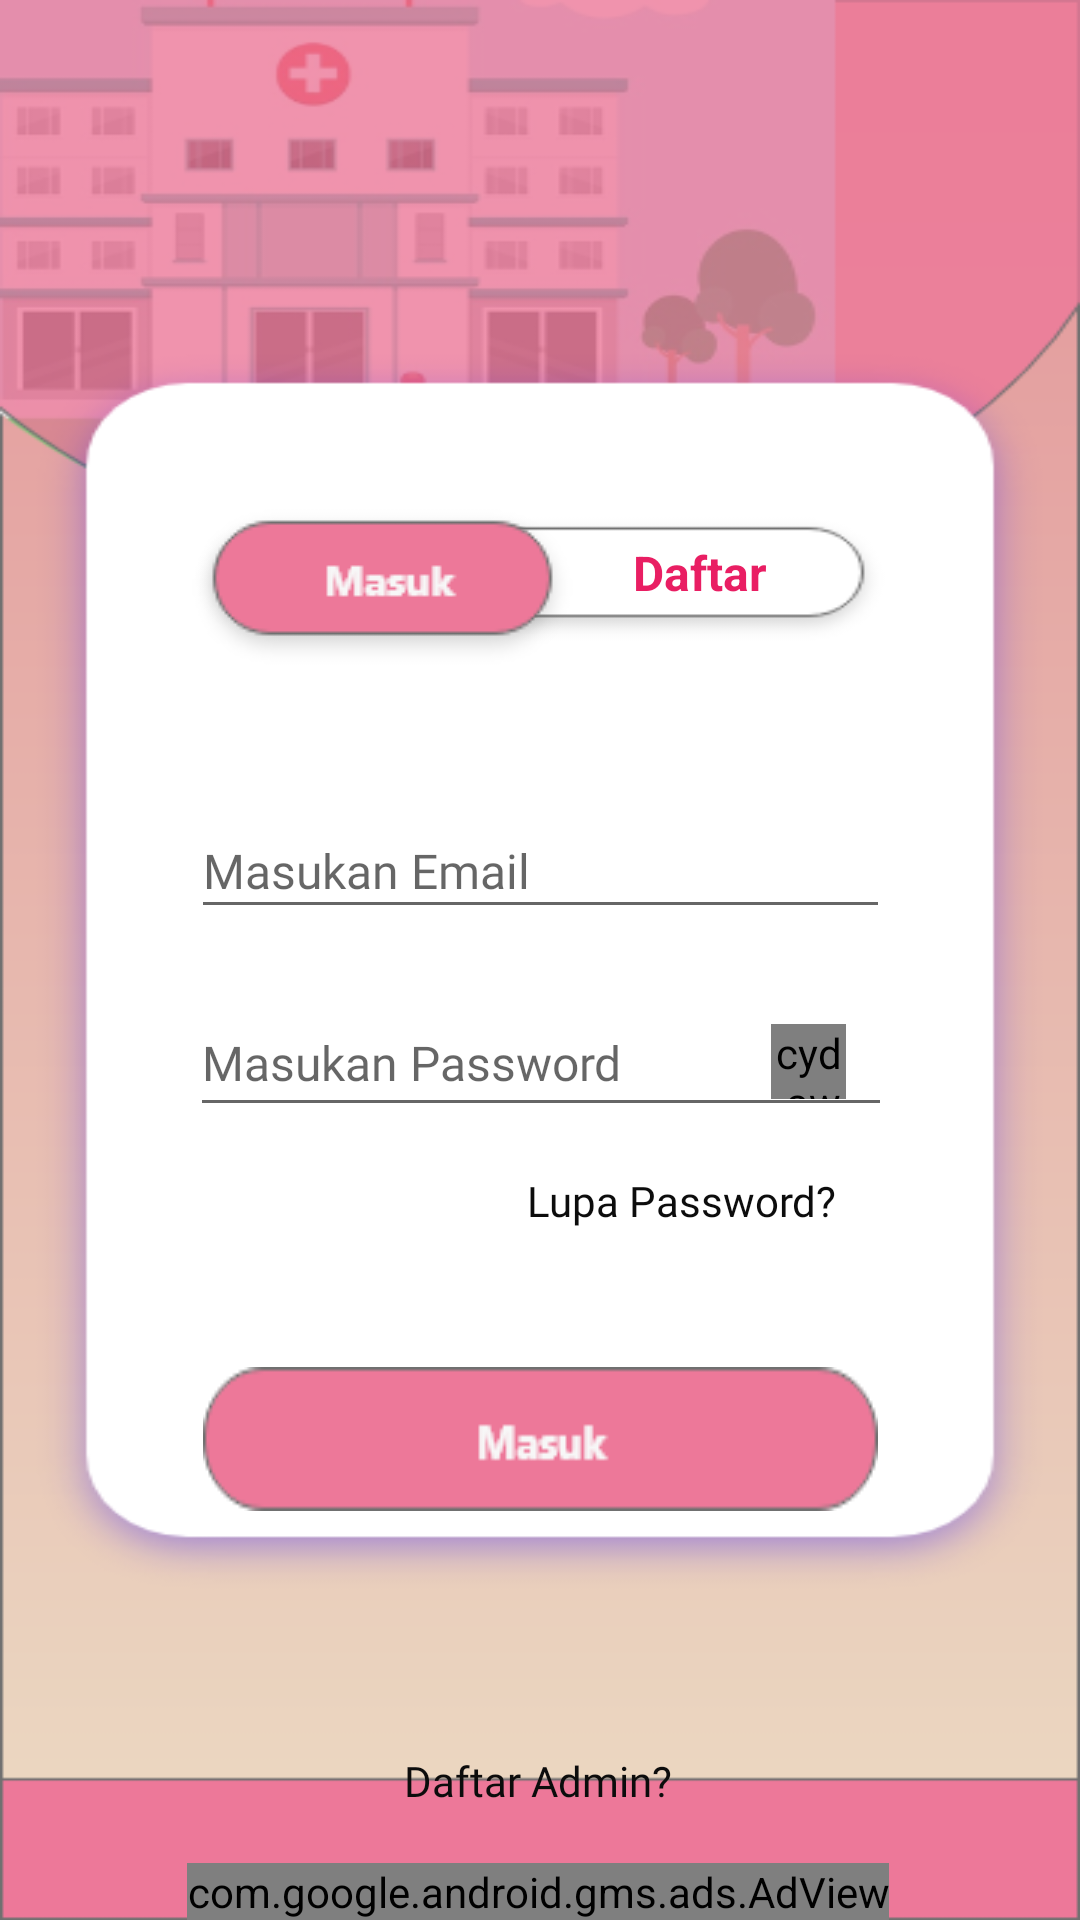

Layout XML and referenced resources for this Android screen:
<!-- AndroidManifest.xml: application theme AppTheme -->
<!-- res/layout/activity_login.xml -->
<?xml version="1.0" encoding="utf-8"?>
<androidx.constraintlayout.widget.ConstraintLayout xmlns:android="http://schemas.android.com/apk/res/android"
    xmlns:app="http://schemas.android.com/apk/res-auto"
    xmlns:tools="http://schemas.android.com/tools"
    android:id="@+id/linearLayout"
    android:layout_width="match_parent"
    android:layout_height="match_parent"
    android:background="@drawable/layout_barunuat"
    tools:context=".LoginActivity">

    <TextView
        android:id="@+id/tv_daftar"
        android:layout_width="wrap_content"
        android:layout_height="wrap_content"
        android:text="Daftar"
        android:textColor="#E91E63"
        android:textSize="16sp"
        android:textStyle="bold"
        app:layout_constraintBottom_toBottomOf="parent"
        app:layout_constraintEnd_toEndOf="parent"
        app:layout_constraintHorizontal_bias="0.669"
        app:layout_constraintStart_toStartOf="parent"
        app:layout_constraintTop_toTopOf="parent"
        app:layout_constraintVertical_bias="0.291" />

    <Button
        android:id="@+id/bt_masuk"
        android:layout_width="wrap_content"
        android:layout_height="wrap_content"
        android:background="@drawable/masuk1"
        app:layout_constraintBottom_toBottomOf="parent"
        app:layout_constraintEnd_toEndOf="parent"
        app:layout_constraintHorizontal_bias="0.271"
        app:layout_constraintStart_toStartOf="parent"
        app:layout_constraintTop_toTopOf="parent"
        app:layout_constraintVertical_bias="0.287" />

    <Button
        android:id="@+id/bt_masuk1"
        android:layout_width="wrap_content"
        android:layout_height="wrap_content"
        android:layout_marginTop="80dp"
        android:background="@drawable/masuk"
        app:layout_constraintEnd_toEndOf="parent"
        app:layout_constraintStart_toStartOf="parent"
        app:layout_constraintTop_toBottomOf="@+id/et_Password"
        tools:ignore="MissingConstraints" />

    <EditText
        android:id="@+id/et_username"
        android:layout_width="233dp"
        android:layout_height="42dp"
        android:layout_marginTop="44dp"
        android:ems="10"
        android:fontFamily="@font/aclonica"
        android:hint="Masukan Email"
        android:inputType="textEmailAddress"
        android:textColor="#171616"
        android:textSize="16sp"
        app:layout_constraintEnd_toEndOf="parent"
        app:layout_constraintStart_toStartOf="parent"
        app:layout_constraintTop_toBottomOf="@+id/bt_masuk" />

    <EditText
        android:id="@+id/et_Password"
        android:layout_width="234dp"
        android:layout_height="46dp"
        android:layout_marginTop="20dp"
        android:ems="10"
        android:fontFamily="@font/aclonica"
        android:hint="Masukan Password "
        android:inputType="textPassword"
        android:textColor="#1B1A1A"
        android:textSize="16sp"
        app:layout_constraintEnd_toEndOf="parent"
        app:layout_constraintHorizontal_bias="0.502"
        app:layout_constraintStart_toStartOf="parent"
        app:layout_constraintTop_toBottomOf="@+id/et_username" />

    <ProgressBar
        android:id="@+id/progressBar"
        style="?android:attr/progressBarStyle"
        android:layout_width="wrap_content"
        android:layout_height="wrap_content"
        android:layout_centerInParent="true"
        android:visibility="gone"
        tools:ignore="MissingConstraints" />

    <TextView
        android:id="@+id/lupa"
        android:layout_width="wrap_content"
        android:layout_height="wrap_content"
        android:layout_marginBottom="44dp"
        android:fontFamily="@font/aclonica"
        android:text="Lupa Password?"
        app:layout_constraintBottom_toTopOf="@+id/bt_masuk1"
        app:layout_constraintEnd_toEndOf="parent"
        app:layout_constraintHorizontal_bias="0.684"
        app:layout_constraintStart_toStartOf="parent"
        app:layout_constraintTop_toBottomOf="@+id/et_Password"
        app:layout_constraintVertical_bias="0.888" />


    <TextView
        android:id="@+id/tv_daftaradmin"
        android:layout_width="wrap_content"
        android:layout_height="wrap_content"
        android:fontFamily="@font/aclonica"
        android:text="Daftar Admin?"
        app:layout_constraintBottom_toBottomOf="parent"
        app:layout_constraintEnd_toEndOf="parent"
        app:layout_constraintHorizontal_bias="0.498"
        app:layout_constraintStart_toStartOf="parent"
        app:layout_constraintTop_toBottomOf="@+id/bt_masuk1"
        app:layout_constraintVertical_bias="0.686" />

    <cyd.awesome.material.AwesomeText
        android:id="@+id/ImgShowPassword"
        android:layout_width="25dp"
        android:layout_height="25dp"
        android:layout_gravity="center"
        android:gravity="center"
        android:textColor="@color/colorAccent"
        android:textSize="20dp"
        app:awesome_font="material_design"
        app:awesome_icon="MD_VISIBILITY_OFF"
        app:layout_constraintBottom_toBottomOf="@id/et_Password"
        app:layout_constraintEnd_toEndOf="@id/et_Password"
        app:layout_constraintHorizontal_bias="0.944"
        app:layout_constraintStart_toStartOf="parent"
        app:layout_constraintTop_toBottomOf="@+id/et_username"
        app:layout_constraintVertical_bias="0.769" />

    <com.google.android.gms.ads.AdView
        android:id="@+id/adView"
        android:layout_width="wrap_content"
        android:layout_height="wrap_content"
        android:layout_alignParentBottom="true"
        android:layout_centerHorizontal="true"
        app:adSize="BANNER"
        app:adUnitId="ca-app-pub-3940256099942544/6300978111"
        app:layout_constraintBottom_toBottomOf="parent"
        app:layout_constraintEnd_toEndOf="parent"
        app:layout_constraintHorizontal_bias="0.494"
        app:layout_constraintStart_toStartOf="parent"
        app:layout_constraintTop_toBottomOf="@+id/tv_daftaradmin"
        app:layout_constraintVertical_bias="1.0">

    </com.google.android.gms.ads.AdView>


</androidx.constraintlayout.widget.ConstraintLayout>
<!-- resources referenced by this layout -->
<resources>
  <color name="colorAccent">#ED7899</color>
  <!-- drawable layout_barunuat: png bitmap (drawable, 49163 bytes) -->
  <!-- drawable masuk: png bitmap (drawable, 2128 bytes) -->
  <!-- drawable masuk1: png bitmap (drawable, 2909 bytes) -->
  <style name="AppTheme" parent="Theme.AppCompat.Light.NoActionBar">
          
          <item name="android:textColor">#0C0C0C</item>
          <item name="colorPrimary">@color/purple_500</item>
          <item name="colorPrimaryVariant">@color/purple_700</item>
          <item name="colorOnPrimary">@color/white</item>
          
          <item name="colorSecondary">@color/teal_200</item>
          <item name="colorSecondaryVariant">@color/teal_700</item>
          <item name="colorOnSecondary">@color/black</item>
          
          <item name="android:statusBarColor" tools:targetApi="l">?attr/colorPrimaryVariant</item>
  
          
      </style>
  <color name="purple_500">#FF6200EE</color>
  <color name="purple_700">#FF3700B3</color>
  <color name="white">#FFFFFFFF</color>
  <color name="teal_200">#FF03DAC5</color>
  <color name="teal_700">#FF018786</color>
  <color name="black">#FF000000</color>
</resources>
